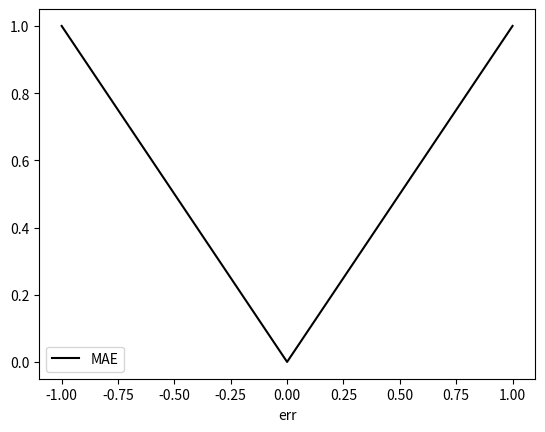

Recreate this plot in Python.
import numpy as np
import matplotlib
import matplotlib.pyplot as plt


t = np.linspace(-1.0, 1.0, 101)
s = np.where(t < 0, -t, t)

plt.style.use('grayscale')
plt.plot(t, s, label='MAE')
plt.xlabel('err')
plt.legend()
plt.savefig('MAE.png')
plt.show()


def MAE(y_true, y_pred):
    err = y_true - y_pred
    mae = np.mean(abs(err))
    return mae

y_true = np.array([1, 2, 3, 4])
y_pred = np.array([1.1, 1.9, 2.7, 4.1])
print(MAE(y_true, y_pred))
# -> 0. 1499
